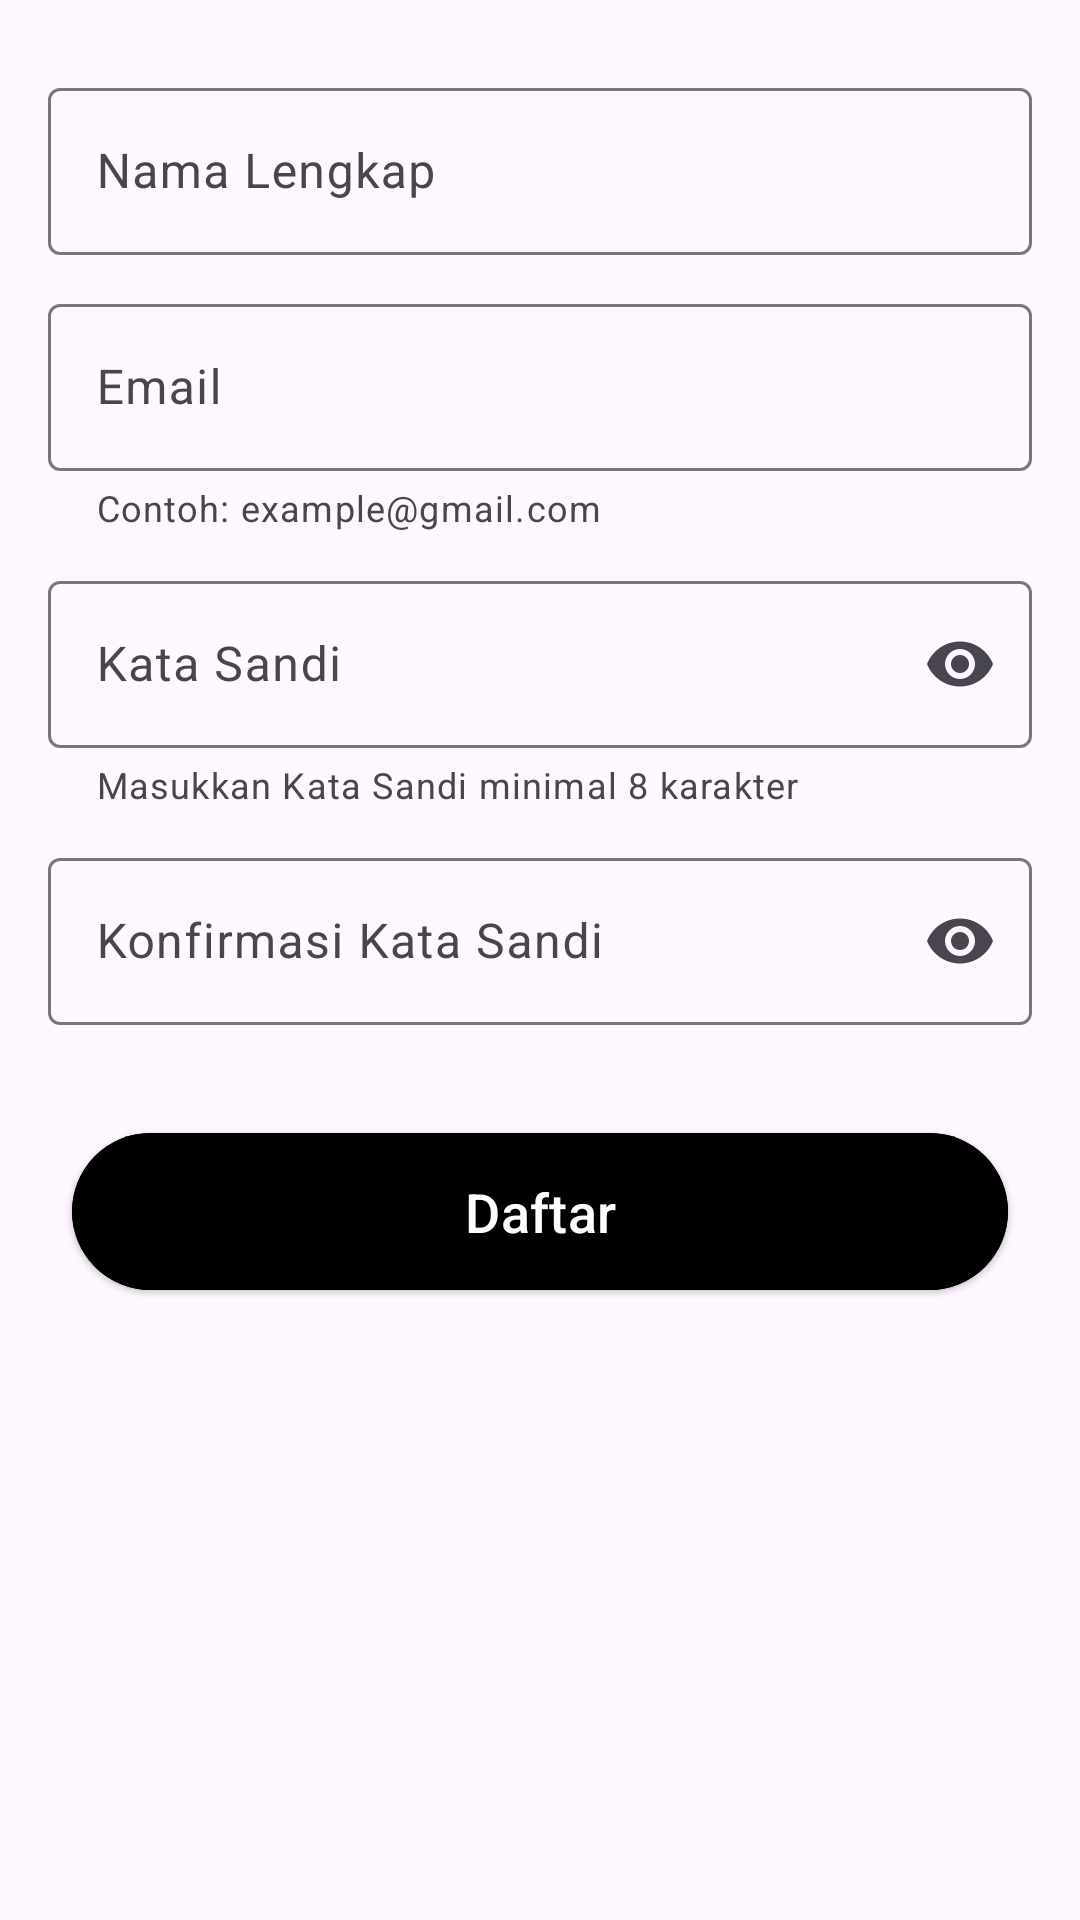

Produce the Android XML layout that renders to this screen, including the resource entries it uses.
<!-- AndroidManifest.xml: application theme Theme.HeartAlert2 -->
<!-- res/layout/fragment_create_account.xml -->
<?xml version="1.0" encoding="utf-8"?>
<LinearLayout
    xmlns:android="http://schemas.android.com/apk/res/android"
    xmlns:tools="http://schemas.android.com/tools"
    xmlns:app="http://schemas.android.com/apk/res-auto"
    android:layout_width="match_parent"
    android:layout_height="match_parent"
    android:orientation="vertical"
    tools:context=".login.CreateAccountFragment">

    <com.google.android.material.textfield.TextInputLayout
        android:id="@+id/fullName_edt"
        android:layout_height="wrap_content"
        android:layout_width="match_parent"
        app:endIconMode="clear_text"
        android:hint="@string/fullName"
        android:layout_marginStart="16dp"
        android:layout_marginEnd="16dp"
        android:layout_marginTop="24dp">

        <com.google.android.material.textfield.TextInputEditText
            android:layout_width="match_parent"
            android:layout_height="wrap_content"/>

    </com.google.android.material.textfield.TextInputLayout>

    <com.google.android.material.textfield.TextInputLayout
        android:id="@+id/email_edt"
        android:layout_height="wrap_content"
        android:layout_width="match_parent"
        app:endIconMode="clear_text"
        android:hint="@string/email"
        app:helperText="Contoh: example@gmail.com"
        app:helperTextEnabled="true"
        android:layout_marginStart="16dp"
        android:layout_marginEnd="16dp"
        android:layout_marginTop="11dp">

        <com.google.android.material.textfield.TextInputEditText
            android:layout_width="match_parent"
            android:layout_height="wrap_content"
            android:inputType="textEmailAddress"/>

    </com.google.android.material.textfield.TextInputLayout>

    <com.google.android.material.textfield.TextInputLayout
        android:id="@+id/password_edt"
        android:layout_height="wrap_content"
        android:layout_width="match_parent"
        app:endIconMode="password_toggle"
        android:hint="@string/password"
        android:layout_marginStart="16dp"
        android:layout_marginEnd="16dp"
        android:layout_marginTop="11dp"
        app:helperText="Masukkan Kata Sandi minimal 8 karakter"
        app:helperTextEnabled="true">

        <com.google.android.material.textfield.TextInputEditText
            android:layout_width="match_parent"
            android:layout_height="wrap_content"
            android:inputType="textPassword"/>
    </com.google.android.material.textfield.TextInputLayout>

    <com.google.android.material.textfield.TextInputLayout
        android:id="@+id/passwordConfirm_edt"
        android:layout_height="wrap_content"
        android:layout_width="match_parent"
        app:endIconMode="password_toggle"
        android:hint="@string/confirmPassword"
        android:layout_marginStart="16dp"
        android:layout_marginEnd="16dp"
        android:layout_marginTop="11dp">

        <com.google.android.material.textfield.TextInputEditText
            android:layout_width="match_parent"
            android:layout_height="wrap_content"
            android:inputType="textPassword"/>
    </com.google.android.material.textfield.TextInputLayout>

    <com.google.android.material.button.MaterialButton
        android:id="@+id/regist_btn"
        android:layout_width="match_parent"
        android:layout_height="wrap_content"
        android:layout_marginStart="24dp"
        android:layout_marginEnd="24dp"
        android:text="@string/regist"
        android:padding="14dp"
        android:layout_marginTop="32dp"
        android:textSize="18sp"
        android:backgroundTint="@color/orange"
        android:textColor="@color/white"
        style="@style/Widget.Material3.Button.ElevatedButton"/>

</LinearLayout>
<!-- resources referenced by this layout -->
<resources>
  <string name="confirmPassword">Konfirmasi Kata Sandi</string>
  <string name="email">Email</string>
  <string name="fullName">Nama Lengkap</string>
  <string name="password">Kata Sandi</string>
  <string name="regist">Daftar</string>
  <style name="Theme.HeartAlert2" parent="Base.Theme.HeartAlert2" />
  <style name="Base.Theme.HeartAlert2" parent="Theme.Material3.DayNight">
  
  
      </style>
  <!-- not gathered from this repository: default colours our renderer supplied (Android Studio template values) -->
  <color name="white">#FFFFFFFF</color>
</resources>
